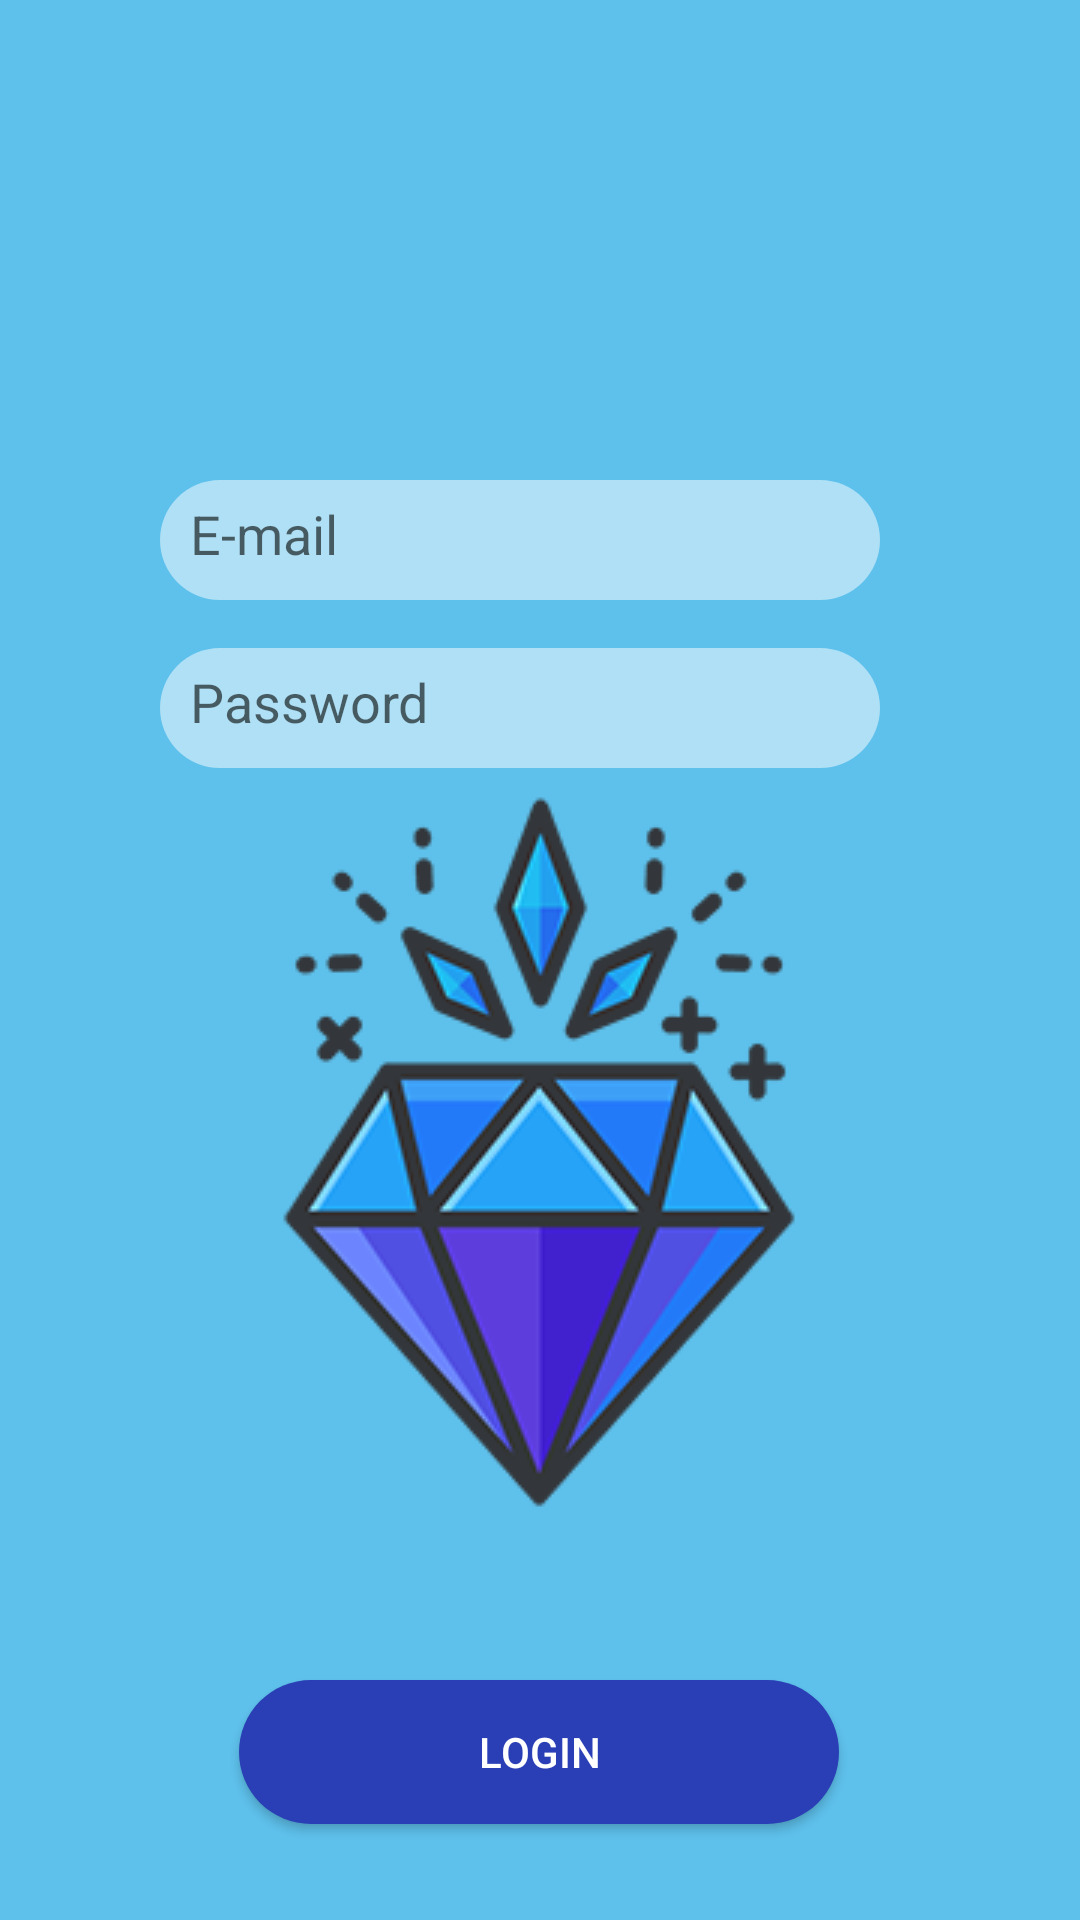

This screen was rendered from an Android layout file. Write that file and the resources it references.
<!-- AndroidManifest.xml: application theme AppTheme -->
<!-- res/layout/activity_screen4.xml -->
<?xml version="1.0" encoding="utf-8"?>
<androidx.constraintlayout.widget.ConstraintLayout xmlns:android="http://schemas.android.com/apk/res/android"
    xmlns:app="http://schemas.android.com/apk/res-auto"
    xmlns:tools="http://schemas.android.com/tools"
    android:layout_width="match_parent"
    android:layout_height="match_parent"
    android:background="#FF5EC1EC"
    tools:context=".Screen4">

    <ImageView
        android:id="@+id/bgimdia"
        android:layout_width="wrap_content"
        android:layout_height="wrap_content"
        android:layout_marginBottom="128dp"
        android:src="@drawable/bg_diamond"
        app:layout_constraintBottom_toBottomOf="parent"
        app:layout_constraintEnd_toEndOf="parent"
        app:layout_constraintHorizontal_bias="0.496"
        app:layout_constraintStart_toStartOf="parent" />

    <EditText
        android:id="@+id/etmaillog"
        android:layout_width="240dp"
        android:layout_height="40dp"
        android:layout_marginTop="160dp"
        android:background="@drawable/bginput"
        android:hint="E-mail"
        android:inputType="textWebEmailAddress"
        android:paddingLeft="10dp"
        android:paddingTop="10dp"
        android:paddingBottom="10dp"
        app:layout_constraintEnd_toEndOf="parent"
        app:layout_constraintHorizontal_bias="0.445"
        app:layout_constraintStart_toStartOf="parent"
        app:layout_constraintTop_toTopOf="parent" />

    <EditText
        android:id="@+id/etpasslog"
        android:layout_width="240dp"
        android:layout_height="40dp"
        android:layout_marginTop="216dp"
        android:background="@drawable/bginput"
        android:hint="Password"
        android:inputType="textPassword"
        android:paddingLeft="10dp"
        android:paddingTop="10dp"
        android:paddingBottom="10dp"
        app:layout_constraintEnd_toEndOf="parent"
        app:layout_constraintHorizontal_bias="0.444"
        app:layout_constraintStart_toStartOf="parent"
        app:layout_constraintTop_toTopOf="parent" />

    <Button
        android:id="@+id/button5"
        android:layout_width="200dp"
        android:layout_height="wrap_content"
        android:layout_marginBottom="32dp"
        android:background="@drawable/btn_style"
        android:text="Login"
        android:textColor="#fff"
        app:layout_constraintBottom_toBottomOf="parent"
        app:layout_constraintEnd_toEndOf="parent"
        app:layout_constraintHorizontal_bias="0.497"
        app:layout_constraintStart_toStartOf="parent" />


</androidx.constraintlayout.widget.ConstraintLayout>
<!-- resources referenced by this layout -->
<resources>
  <!-- drawable bg_diamond: png bitmap (drawable, 24032 bytes) -->
  <!-- drawable bginput (drawable) -->
  <?xml version="1.0" encoding="utf-8"?>
  <shape xmlns:android="http://schemas.android.com/apk/res/android">
  
      <solid
          android:color="#80FFFFFF"/>
      <corners
          android:radius="50dp"/>
  </shape>
  <!-- drawable btn_style (drawable) -->
  <?xml version="1.0" encoding="utf-8"?>
  <shape xmlns:android="http://schemas.android.com/apk/res/android">
      <corners
      android:radius="50dp"/>
      <solid
          android:color="#2A3EB6"/>
  
  </shape>
  <style name="AppTheme" parent="Theme.AppCompat.Light.NoActionBar">
          
          <item name="colorPrimary">@color/colorPrimary</item>
          <item name="colorPrimaryDark">@color/colorPrimaryDark</item>
          <item name="colorAccent">@color/colorAccent</item>
      </style>
  <color name="colorPrimary">#008577</color>
  <color name="colorPrimaryDark">#FF5EC1EC</color>
  <color name="colorAccent">#D81B60</color>
</resources>
